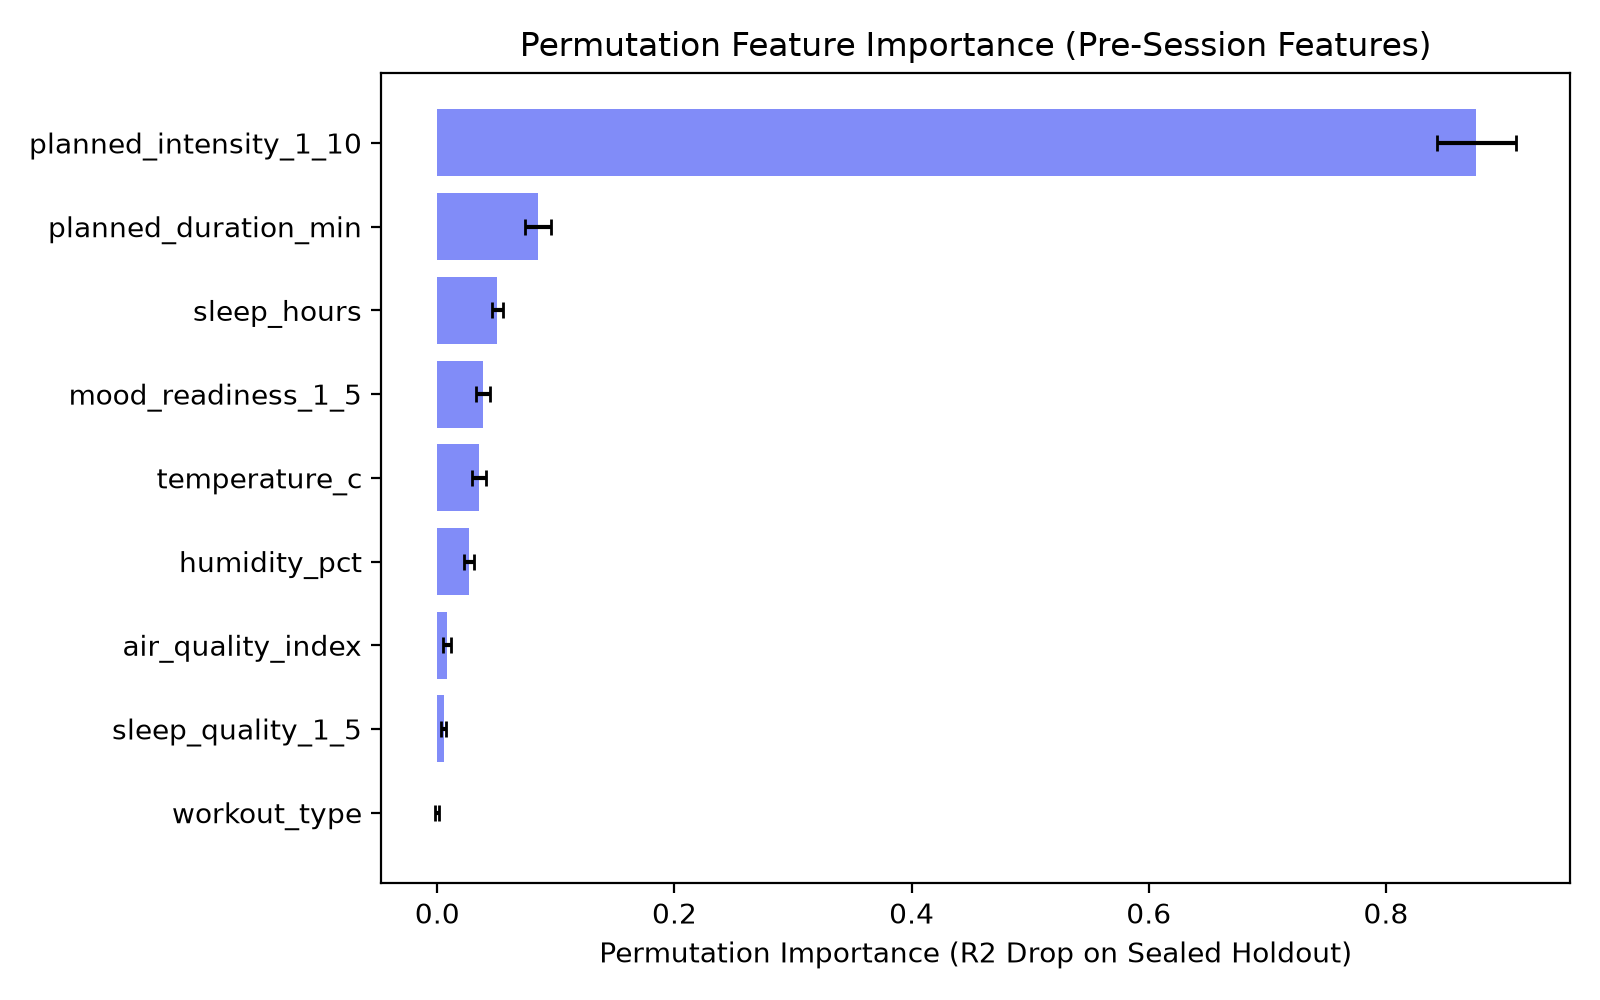

The file beside this chart, header and first rows:
feature, importance_mean_R2_drop, importance_std
planned_intensity_1_10, 0.8764, 0.03331
planned_duration_min, 0.08469, 0.01084
sleep_hours, 0.05042, 0.004628
mood_readiness_1_5, 0.03831, 0.005955
temperature_c, 0.03484, 0.005921
humidity_pct, 0.0266, 0.004272
air_quality_index, 0.008151, 0.00309
sleep_quality_1_5, 0.005249, 0.002006
workout_type, -0.0002306, 0.001309
